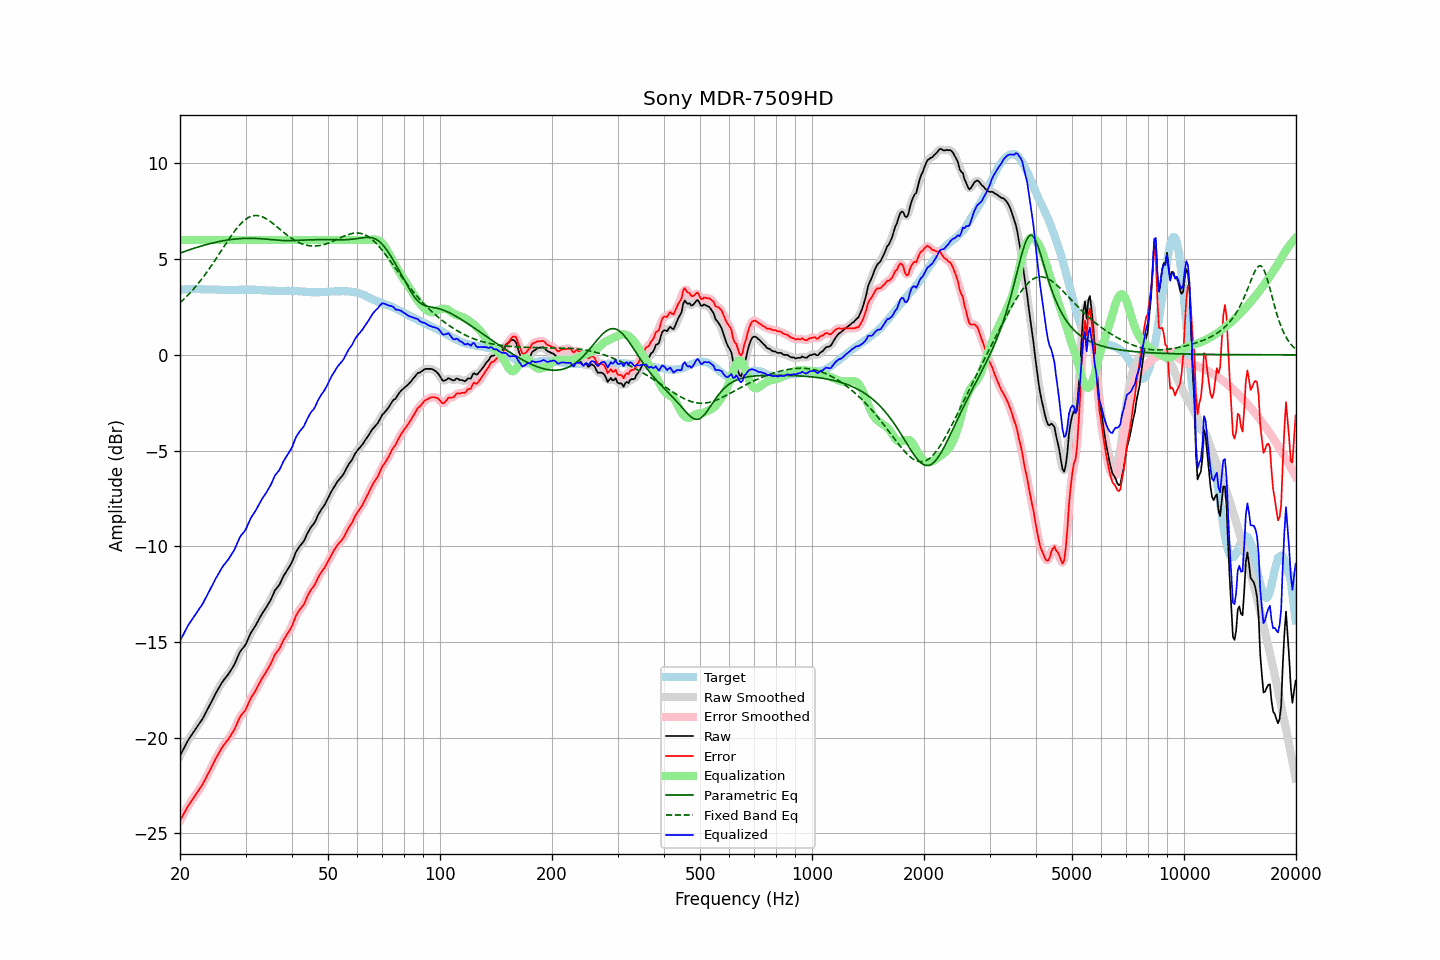

Source data for this figure (header and first rows):
frequency, raw, error, smoothed, error_smoothed, equalization, parametric_eq, fixed_band_eq, equalized_raw, equalized_smoothed, target
20.00, -20.94, -24.34, -20.95, -24.35, 6.00, 5.31, 2.72, -14.94, -14.95, 3.40
20.20, -20.78, -24.19, -20.78, -24.19, 6.00, 5.34, 2.80, -14.78, -14.78, 3.41
20.40, -20.62, -24.04, -20.62, -24.03, 6.00, 5.37, 2.88, -14.62, -14.62, 3.42
20.61, -20.47, -23.88, -20.46, -23.88, 6.00, 5.40, 2.96, -14.47, -14.46, 3.42
20.81, -20.30, -23.73, -20.30, -23.73, 6.00, 5.43, 3.04, -14.30, -14.30, 3.43
21.02, -20.14, -23.57, -20.15, -23.58, 6.00, 5.46, 3.13, -14.14, -14.15, 3.43
21.23, -20.01, -23.45, -20.02, -23.45, 6.00, 5.49, 3.21, -14.01, -14.02, 3.44
21.44, -19.89, -23.33, -19.89, -23.32, 6.00, 5.52, 3.31, -13.89, -13.89, 3.44
21.66, -19.77, -23.20, -19.76, -23.20, 6.00, 5.55, 3.40, -13.77, -13.76, 3.44
21.87, -19.63, -23.07, -19.64, -23.08, 6.00, 5.58, 3.49, -13.63, -13.64, 3.44
22.09, -19.51, -22.96, -19.51, -22.95, 6.00, 5.60, 3.59, -13.51, -13.51, 3.44
22.31, -19.39, -22.84, -19.39, -22.83, 6.00, 5.63, 3.69, -13.39, -13.39, 3.44
22.54, -19.27, -22.70, -19.27, -22.71, 6.00, 5.65, 3.80, -13.27, -13.27, 3.43
22.76, -19.14, -22.57, -19.15, -22.58, 6.00, 5.68, 3.90, -13.14, -13.15, 3.42
22.99, -19.02, -22.45, -19.01, -22.43, 6.00, 5.70, 4.01, -13.02, -13.01, 3.42
23.22, -18.87, -22.29, -18.87, -22.29, 6.00, 5.73, 4.12, -12.87, -12.87, 3.42
23.45, -18.70, -22.12, -18.71, -22.13, 6.00, 5.75, 4.24, -12.70, -12.71, 3.41
23.69, -18.56, -21.97, -18.55, -21.96, 6.00, 5.77, 4.35, -12.56, -12.55, 3.41
23.92, -18.39, -21.80, -18.39, -21.80, 6.00, 5.80, 4.47, -12.39, -12.39, 3.41
24.16, -18.23, -21.64, -18.23, -21.64, 6.00, 5.82, 4.59, -12.23, -12.23, 3.41
24.40, -18.06, -21.47, -18.06, -21.47, 6.00, 5.84, 4.71, -12.06, -12.06, 3.41
24.65, -17.90, -21.31, -17.89, -21.31, 6.00, 5.86, 4.84, -11.90, -11.89, 3.41
24.89, -17.72, -21.13, -17.73, -21.14, 6.00, 5.88, 4.96, -11.72, -11.73, 3.41
25.14, -17.57, -20.98, -17.57, -20.98, 6.00, 5.90, 5.09, -11.57, -11.57, 3.41
25.39, -17.42, -20.82, -17.42, -20.82, 6.00, 5.91, 5.22, -11.42, -11.42, 3.40
25.65, -17.29, -20.68, -17.28, -20.68, 6.00, 5.93, 5.35, -11.29, -11.28, 3.40
25.91, -17.14, -20.54, -17.14, -20.54, 6.00, 5.95, 5.48, -11.14, -11.14, 3.40
26.16, -17.01, -20.41, -17.02, -20.42, 6.00, 5.96, 5.61, -11.01, -11.02, 3.40
26.43, -16.91, -20.30, -16.91, -20.30, 6.00, 5.98, 5.74, -10.91, -10.91, 3.40
26.69, -16.80, -20.20, -16.80, -20.20, 6.00, 5.99, 5.87, -10.80, -10.80, 3.40
26.96, -16.70, -20.09, -16.69, -20.09, 6.00, 6.01, 5.99, -10.70, -10.69, 3.40
27.23, -16.57, -19.96, -16.57, -19.96, 6.00, 6.02, 6.12, -10.57, -10.57, 3.39
27.50, -16.44, -19.83, -16.44, -19.84, 6.00, 6.03, 6.24, -10.44, -10.44, 3.39
27.77, -16.30, -19.70, -16.30, -19.69, 6.00, 6.04, 6.35, -10.30, -10.30, 3.39
28.05, -16.15, -19.55, -16.14, -19.53, 6.00, 6.05, 6.47, -10.15, -10.14, 3.39
28.33, -15.96, -19.36, -15.96, -19.35, 6.00, 6.06, 6.58, -9.96, -9.96, 3.39
28.62, -15.77, -19.16, -15.77, -19.16, 6.00, 6.06, 6.68, -9.77, -9.77, 3.39
28.90, -15.57, -18.97, -15.59, -18.98, 6.00, 6.07, 6.78, -9.57, -9.59, 3.40
29.19, -15.43, -18.83, -15.45, -18.84, 6.00, 6.08, 6.87, -9.43, -9.45, 3.40
29.48, -15.33, -18.73, -15.33, -18.74, 6.00, 6.08, 6.95, -9.33, -9.33, 3.40
29.78, -15.24, -18.64, -15.23, -18.63, 6.00, 6.09, 7.02, -9.24, -9.23, 3.41
30.08, -15.11, -18.51, -15.09, -18.50, 6.00, 6.09, 7.09, -9.11, -9.09, 3.41
30.38, -14.92, -18.32, -14.92, -18.32, 6.00, 6.09, 7.15, -8.92, -8.92, 3.41
30.68, -14.72, -18.13, -14.73, -18.13, 6.00, 6.09, 7.19, -8.72, -8.73, 3.40
30.99, -14.54, -17.94, -14.55, -17.96, 6.00, 6.09, 7.23, -8.54, -8.55, 3.40
31.30, -14.41, -17.81, -14.41, -17.81, 6.00, 6.09, 7.26, -8.41, -8.41, 3.40
31.61, -14.27, -17.68, -14.27, -17.67, 6.00, 6.09, 7.27, -8.27, -8.27, 3.40
31.93, -14.15, -17.55, -14.14, -17.54, 6.00, 6.08, 7.28, -8.15, -8.14, 3.40
32.24, -13.99, -17.38, -13.99, -17.38, 6.00, 6.08, 7.28, -7.99, -7.99, 3.39
32.57, -13.84, -17.22, -13.83, -17.22, 6.00, 6.07, 7.27, -7.84, -7.83, 3.39
32.89, -13.67, -17.06, -13.68, -17.06, 6.00, 6.07, 7.25, -7.67, -7.68, 3.38
33.22, -13.53, -16.91, -13.54, -16.92, 6.00, 6.06, 7.22, -7.53, -7.54, 3.37
33.55, -13.41, -16.78, -13.41, -16.78, 6.00, 6.06, 7.18, -7.41, -7.41, 3.37
33.89, -13.28, -16.65, -13.28, -16.65, 6.00, 6.05, 7.14, -7.28, -7.28, 3.36
34.23, -13.16, -16.51, -13.15, -16.51, 6.00, 6.04, 7.09, -7.16, -7.15, 3.36
34.57, -13.00, -16.36, -13.01, -16.37, 6.00, 6.03, 7.04, -7.00, -7.01, 3.36
34.92, -12.87, -16.22, -12.86, -16.21, 6.00, 6.02, 6.98, -6.87, -6.86, 3.35
35.27, -12.70, -16.05, -12.68, -16.04, 6.00, 6.02, 6.91, -6.70, -6.68, 3.35
35.62, -12.51, -15.86, -12.51, -15.86, 6.00, 6.01, 6.85, -6.51, -6.51, 3.35
35.97, -12.31, -15.66, -12.34, -15.69, 6.00, 6.00, 6.78, -6.31, -6.34, 3.35
... 635 more rows
